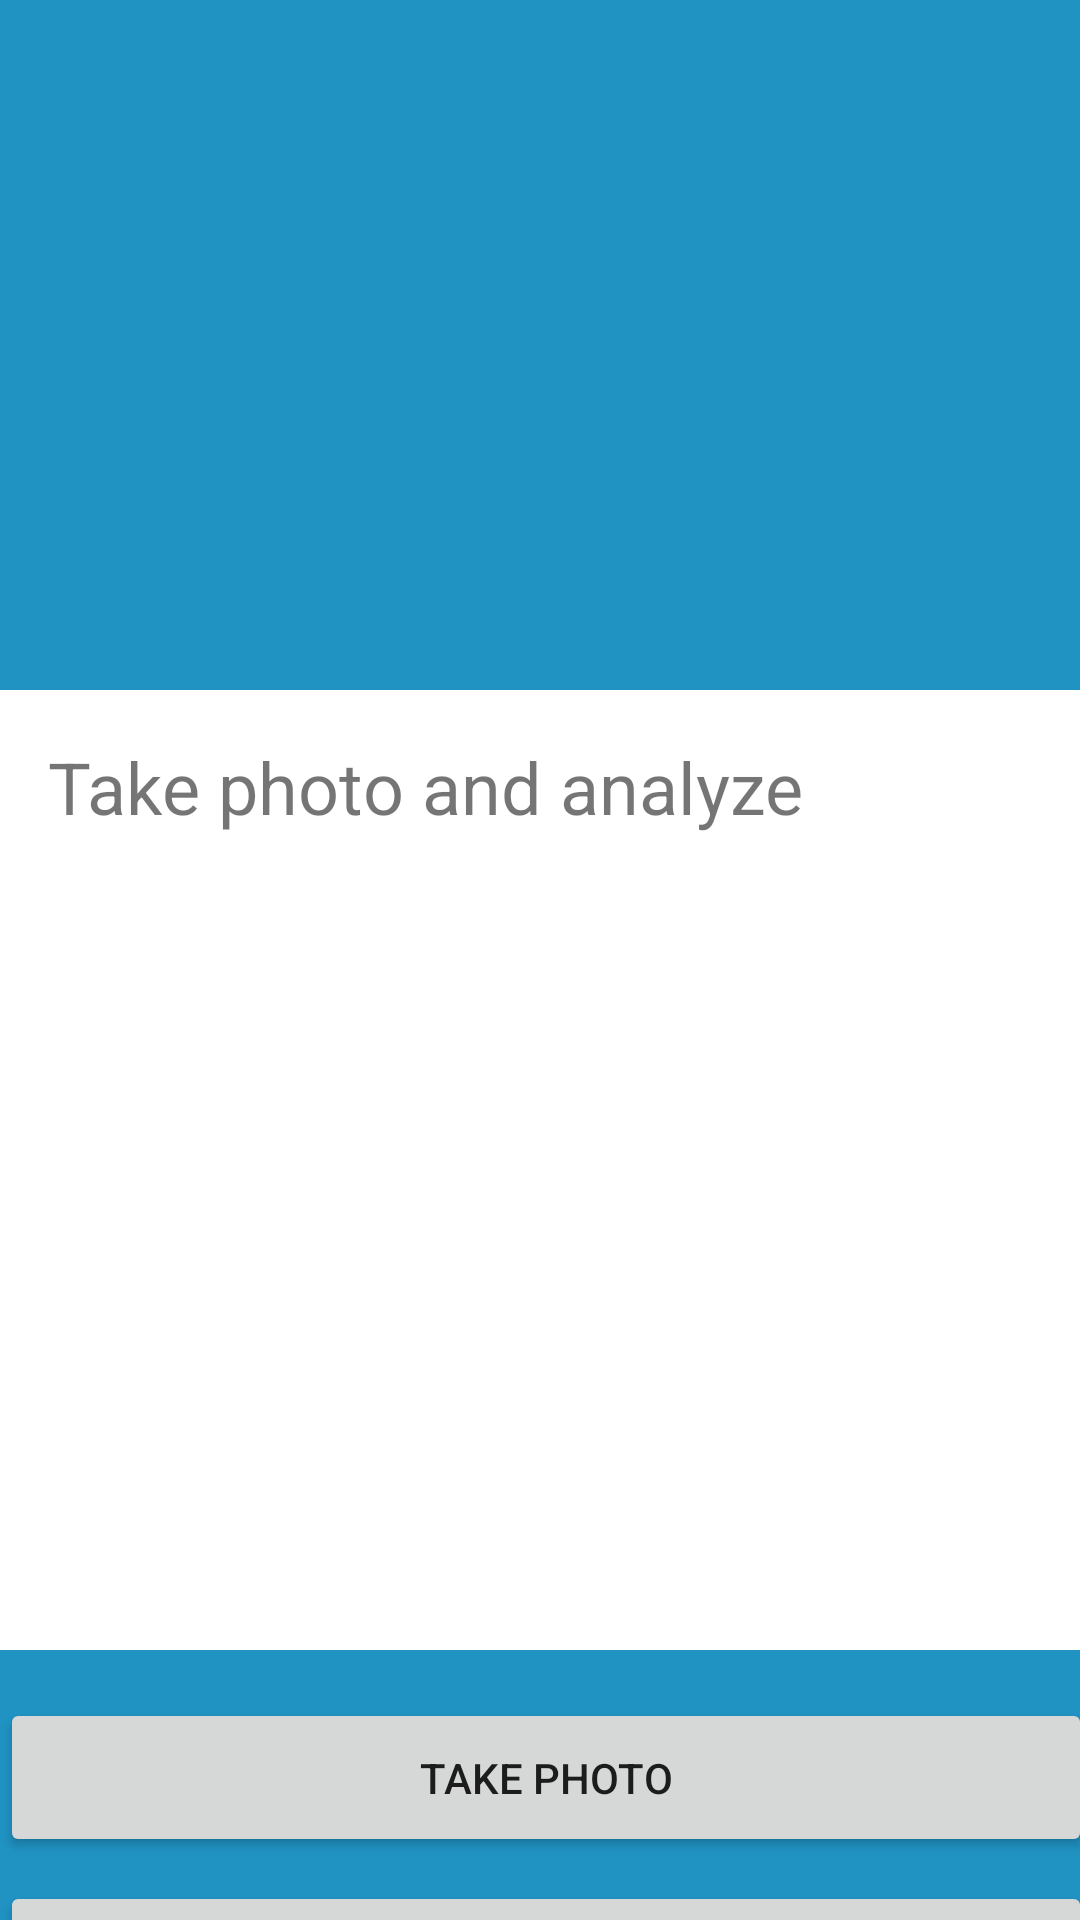

Write the Android layout XML for this screen, with the resource values it uses.
<!-- AndroidManifest.xml: application theme Theme.InSight -->
<!-- res/layout/activity_recognition.xml -->
<?xml version="1.0" encoding="utf-8"?>
<androidx.constraintlayout.widget.ConstraintLayout xmlns:android="http://schemas.android.com/apk/res/android"
    xmlns:app="http://schemas.android.com/apk/res-auto"
    xmlns:tools="http://schemas.android.com/tools"
    android:layout_width="match_parent"
    android:layout_height="match_parent"
    tools:context=".RecognitionActivity"
    android:background="@color/lagoon">

    <ImageView
        android:id="@+id/imageView2"
        android:layout_width="361dp"
        android:layout_height="190dp"
        android:layout_marginStart="8dp"
        android:layout_marginTop="16dp"
        android:layout_marginEnd="8dp"
        app:layout_constraintBottom_toBottomOf="parent"
        app:layout_constraintEnd_toEndOf="parent"
        app:layout_constraintStart_toStartOf="parent"
        app:layout_constraintTop_toTopOf="parent"
        app:layout_constraintVertical_bias="0.0"
        tools:srcCompat="@tools:sample/avatars" />

    <TextView
        android:id="@+id/textView2"
        android:layout_width="360dp"
        android:layout_height="320dp"
        android:layout_marginTop="16dp"
        android:layout_marginEnd="8dp"
        android:text="Take photo and analyze"
        android:textSize="24sp"
        android:background="@color/white"
        android:padding="16dp"
        app:layout_constraintBottom_toBottomOf="parent"
        app:layout_constraintEnd_toEndOf="parent"
        app:layout_constraintHorizontal_bias="0.01"
        app:layout_constraintStart_toStartOf="@+id/imageView2"
        app:layout_constraintTop_toBottomOf="@+id/imageView2"
        app:layout_constraintVertical_bias="0.07999998" />

    <Button
        android:id="@+id/toCamera"
        android:layout_width="364dp"
        android:layout_height="53dp"
        android:layout_marginTop="16dp"
        android:text="take photo"
        app:layout_constraintBottom_toBottomOf="parent"
        app:layout_constraintEnd_toEndOf="parent"
        app:layout_constraintHorizontal_bias="0.0"
        app:layout_constraintStart_toStartOf="@+id/textView2"
        app:layout_constraintTop_toBottomOf="@+id/textView2"
        app:layout_constraintVertical_bias="0.0" />

    <Button
        android:id="@+id/analyze"
        android:layout_width="364dp"
        android:layout_height="53dp"
        android:layout_marginTop="8dp"
        android:text="analyze"
        app:layout_constraintBottom_toBottomOf="parent"
        app:layout_constraintEnd_toEndOf="parent"
        app:layout_constraintHorizontal_bias="0.0"
        app:layout_constraintStart_toStartOf="@+id/toCamera"
        app:layout_constraintTop_toBottomOf="@+id/toCamera"
        app:layout_constraintVertical_bias="0.0" />
</androidx.constraintlayout.widget.ConstraintLayout>
<!-- resources referenced by this layout -->
<resources>
  <color name="lagoon">#2093C3</color>
  <color name="white">#FFFFFFFF</color>
  <style name="Theme.InSight" parent="Theme.MaterialComponents.DayNight.DarkActionBar">
          
          <item name="colorPrimary">@color/purple_500</item>
          <item name="colorPrimaryVariant">@color/purple_700</item>
          <item name="colorOnPrimary">@color/white</item>
          
          <item name="colorSecondary">@color/teal_200</item>
          <item name="colorSecondaryVariant">@color/teal_700</item>
          <item name="colorOnSecondary">@color/black</item>
          
          <item name="android:statusBarColor" tools:targetApi="l">?attr/colorPrimaryVariant</item>
          
      </style>
  <color name="purple_500">#FF6200EE</color>
  <color name="purple_700">#FF3700B3</color>
  <color name="teal_200">#FF03DAC5</color>
  <color name="teal_700">#FF018786</color>
  <color name="black">#FF000000</color>
</resources>
